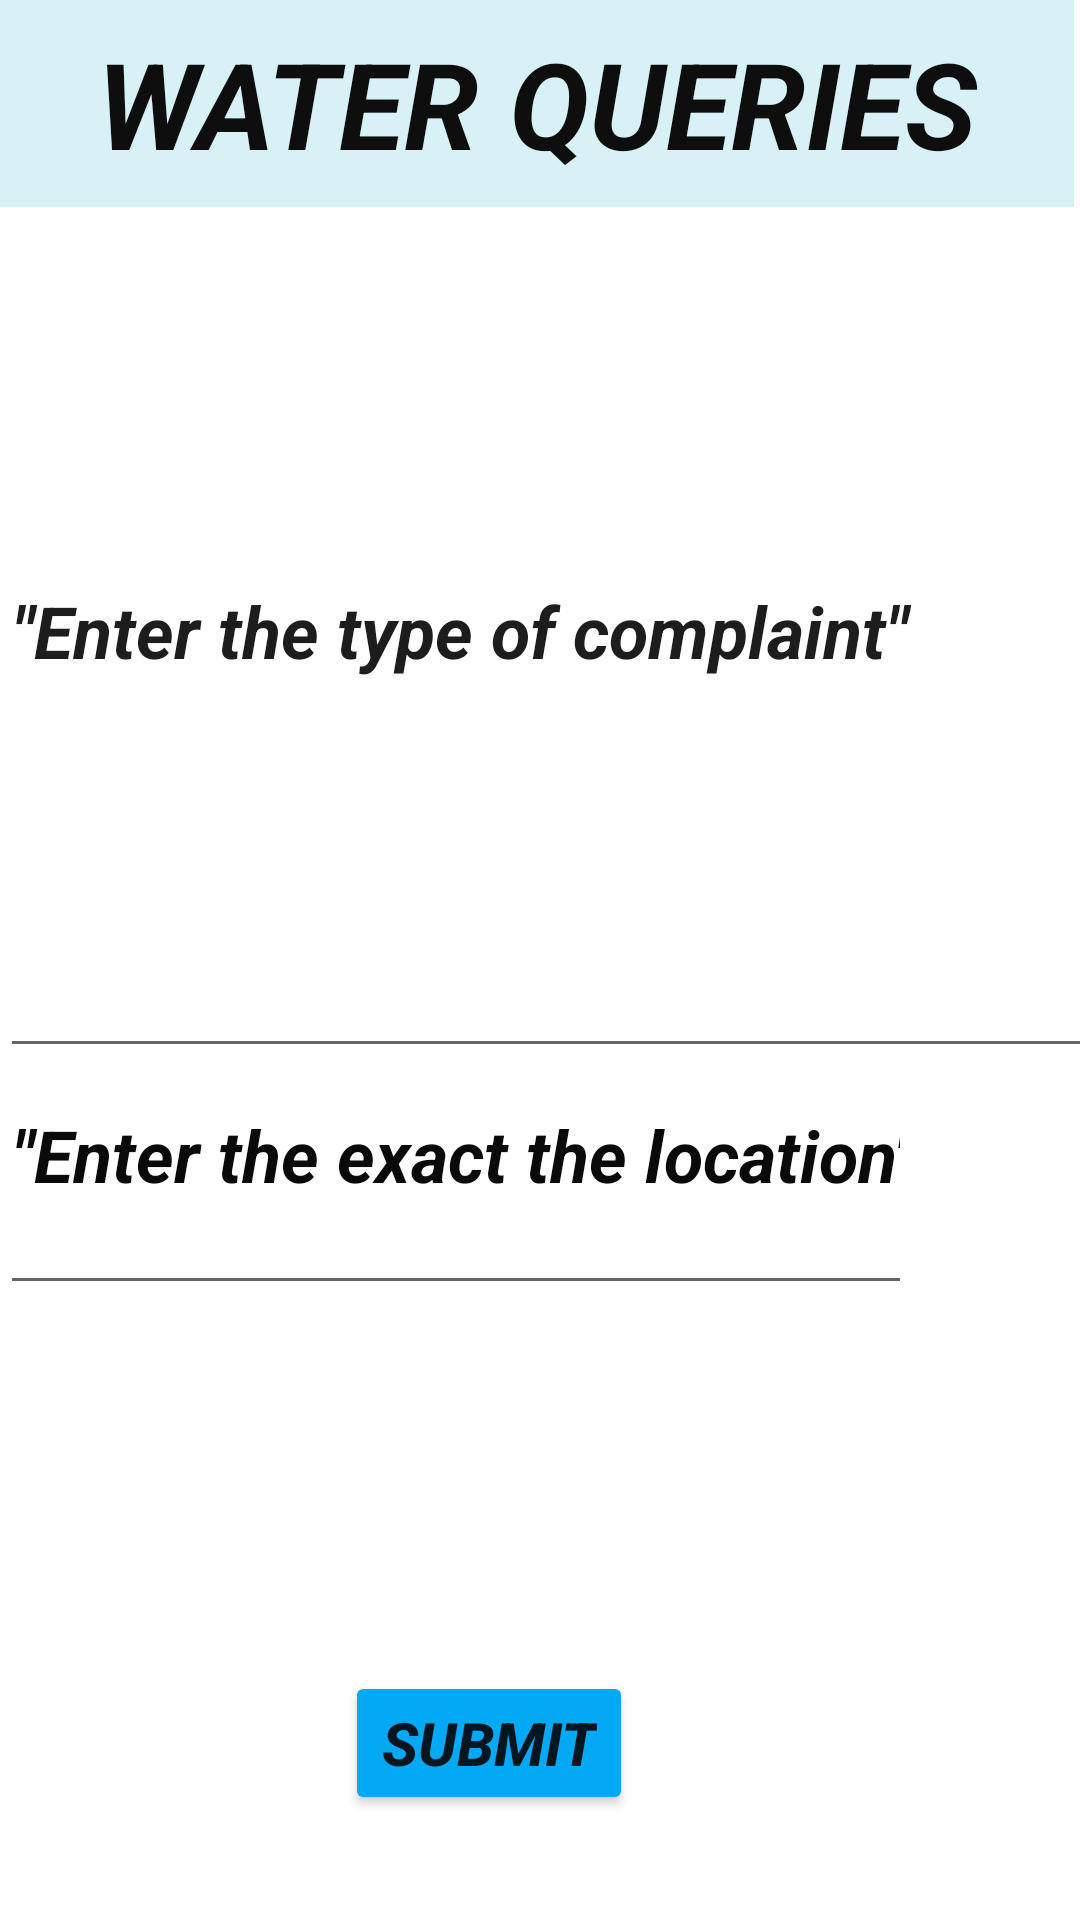

Android layout source for this screen:
<!-- AndroidManifest.xml: application theme Theme.ComplaintApp -->
<!-- res/layout/activity_waterpage.xml -->
<?xml version="1.0" encoding="utf-8"?>
<RelativeLayout xmlns:android="http://schemas.android.com/apk/res/android"
    xmlns:app="http://schemas.android.com/apk/res-auto"
    xmlns:tools="http://schemas.android.com/tools"
    android:layout_width="match_parent"
    android:layout_height="match_parent"
    android:background="#80FFFFFF"
    tools:context=".waterpage">

    <TextView
        android:id="@+id/textView13"
        android:layout_width="match_parent"
        android:layout_height="98dp"
        android:layout_alignParentEnd="true"
        android:layout_alignParentRight="true"
        android:layout_alignParentBottom="true"
        android:layout_marginEnd="2dp"
        android:layout_marginRight="2dp"
        android:layout_marginBottom="571dp"
        android:background="#80B0E6ED"
        android:gravity="center"
        android:text="WATER QUERIES"
        android:textColor="#0E0E0E"
        android:textSize="40sp"
        android:textStyle="bold|italic" />

    <EditText
        android:id="@+id/editTextTextMultiLine2"
        android:layout_width="409dp"
        android:layout_height="172dp"
        android:layout_alignParentEnd="true"
        android:layout_alignParentRight="true"
        android:layout_alignParentBottom="true"
        android:layout_marginEnd="-19dp"
        android:layout_marginRight="-19dp"
        android:layout_marginBottom="284dp"
        android:ems="10"
        android:gravity="start|top"
        android:hint='"Enter the type of complaint" '
        android:inputType="textMultiLine"
        android:textColor="#090909"
        android:textColorHint="#1E1D1D"
        android:textSize="24sp"
        android:textStyle="bold|italic" />

    <EditText
        android:id="@+id/editTextTextPostalAddress2"
        android:layout_width="324dp"
        android:layout_height="103dp"
        android:layout_alignParentEnd="true"
        android:layout_alignParentRight="true"
        android:layout_alignParentBottom="true"
        android:layout_marginEnd="56dp"
        android:layout_marginRight="56dp"
        android:layout_marginBottom="205dp"
        android:ems="10"
        android:hint='"Enter the exact the location"'
        android:inputType="textPostalAddress"
        android:textColor="#040303"
        android:textColorHint="#0B0A0A"
        android:textSize="24sp"
        android:textStyle="bold|italic" />

    <Button
        android:id="@+id/button3"
        android:layout_width="wrap_content"
        android:layout_height="wrap_content"
        android:layout_alignParentEnd="true"
        android:layout_alignParentRight="true"
        android:layout_alignParentBottom="true"
        android:layout_marginEnd="149dp"
        android:layout_marginRight="149dp"
        android:layout_marginBottom="35dp"
        android:text="SUBMIT"
        android:textSize="20sp"
        android:textStyle="bold|italic"
        app:backgroundTint="#03A9F4" />
</RelativeLayout>
<!-- resources referenced by this layout -->
<resources>
  <style name="Theme.ComplaintApp" parent="Theme.MaterialComponents.DayNight.DarkActionBar">
          
          <item name="colorPrimary">@color/purple_500</item>
          <item name="colorPrimaryVariant">@color/purple_700</item>
          <item name="colorOnPrimary">@color/white</item>
          
          <item name="colorSecondary">@color/teal_200</item>
          <item name="colorSecondaryVariant">@color/teal_700</item>
          <item name="colorOnSecondary">@color/black</item>
          
          <item name="android:statusBarColor" tools:targetApi="l">?attr/colorPrimaryVariant</item>
          
      </style>
  <!-- not gathered from this repository: default colours our renderer supplied (Android Studio template values) -->
  <color name="purple_500">#FF6200EE</color>
  <color name="purple_700">#FF3700B3</color>
  <color name="teal_200">#FF03DAC5</color>
  <color name="teal_700">#FF018786</color>
  <color name="black">#FF000000</color>
  <color name="white">#FFFFFFFF</color>
</resources>
